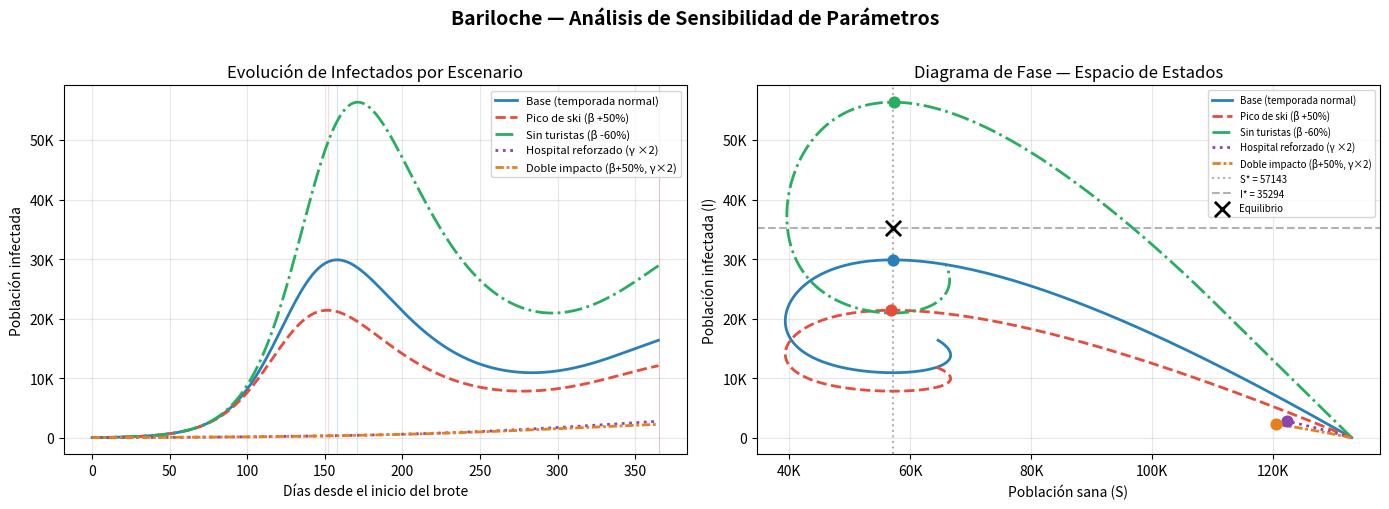

The script that saved this image: (Note: this script raises an exception after producing the figure.)
"""
Análisis complementario de Bariloche — Modelado y Simulación (UADE)
Grupo 2: Madary Fernandez, Rodrigo Larrart

Este script complementa la simulación Java con:
1. Reproducción del modelo RK4 en Python (validación)
2. Análisis de sensibilidad de parámetros (β, γ)
3. Comparación de escenarios: normal vs intervención sanitaria
4. Gráficos exportables para el informe
"""

import numpy as np
import matplotlib.pyplot as plt
import matplotlib.patches as mpatches
from matplotlib.gridspec import GridSpec

# ─────────────────────────────────────────────────────────────
# PARÁMETROS BASE — Bariloche
# ─────────────────────────────────────────────────────────────

ALPHA = 0.03         # tasa de crecimiento sano (logístico)
BETA  = 0.00000085   # tasa de contagio (β alta por turismo)
DELTA = 0.00000070   # eficiencia de propagación viral
GAMMA = 0.040        # tasa de recuperación (γ baja por sistema de salud limitado)

S0 = 132_950         # sanos iniciales
I0 = 50              # infectados iniciales (grupo turístico portador)
N  = S0 + I0         # capacidad de carga = población total
DIAS = 365

# ─────────────────────────────────────────────────────────────
# MOTOR RK4 — Misma lógica que LotkaVolterra.java
# ─────────────────────────────────────────────────────────────

def dS(s, i, alpha, beta, N):
    """dS/dt = α·S·(1 - (S+I)/N) - β·S·I"""
    return alpha * s * (1 - (s + i) / N) - beta * s * i

def dI(s, i, delta, gamma):
    """dI/dt = δ·S·I - γ·I"""
    return delta * s * i - gamma * i

def rk4(alpha, beta, delta, gamma, s0, i0, N, dias):
    """Integración RK4 con paso h=1 (un día)."""
    s, i = s0, i0
    h = 1.0
    historia_s = [s]
    historia_i = [i]

    for _ in range(dias):
        k1s = dS(s, i, alpha, beta, N)
        k1i = dI(s, i, delta, gamma)

        k2s = dS(s + h*k1s/2, i + h*k1i/2, alpha, beta, N)
        k2i = dI(s + h*k1s/2, i + h*k1i/2, delta, gamma)

        k3s = dS(s + h*k2s/2, i + h*k2i/2, alpha, beta, N)
        k3i = dI(s + h*k2s/2, i + h*k2i/2, delta, gamma)

        k4s = dS(s + h*k3s, i + h*k3i, alpha, beta, N)
        k4i = dI(s + h*k3s, i + h*k3i, delta, gamma)

        s = s + (h/6) * (k1s + 2*k2s + 2*k3s + k4s)
        i = i + (h/6) * (k1i + 2*k2i + 2*k3i + k4i)

        s = max(s, 0)
        i = max(i, 0)
        total = s + i
        if total > N:
            s *= N / total
            i *= N / total

        historia_s.append(s)
        historia_i.append(i)

    return np.array(historia_s), np.array(historia_i)

# Simulación base
dias_eje = np.arange(DIAS + 1)
S_base, I_base = rk4(ALPHA, BETA, DELTA, GAMMA, S0, I0, N, DIAS)
R_base = np.maximum(0, N - S_base - I_base)  # recuperados

pico_dia  = int(np.argmax(I_base))
pico_val  = I_base[pico_dia]
R0_base   = BETA * N / GAMMA
S_eq      = GAMMA / DELTA
I_eq      = ALPHA / BETA

print(f"=== Bariloche — Resultados ===")
print(f"R₀ estimado:          {R0_base:.2f}")
print(f"Pico infectados:      {pico_val:.0f} (día {pico_dia})")
print(f"Sanos al día 365:     {S_base[-1]:.0f}")
print(f"Infectados día 365:   {I_base[-1]:.0f}")
print(f"% Pob. en pico:       {pico_val/N*100:.1f}%")
print(f"Punto equilibrio:     S*={S_eq:.0f}, I*={I_eq:.0f}")

# ─────────────────────────────────────────────────────────────
# ESCENARIOS — Análisis de sensibilidad
# ─────────────────────────────────────────────────────────────

escenarios = {
    "Base (temporada normal)":      (ALPHA, BETA,          DELTA, GAMMA),
    "Pico de ski (β +50%)":         (ALPHA, BETA * 1.5,    DELTA, GAMMA),
    "Sin turistas (β -60%)":        (ALPHA, BETA * 0.4,    DELTA, GAMMA),
    "Hospital reforzado (γ ×2)":    (ALPHA, BETA,          DELTA, GAMMA * 2),
    "Doble impacto (β+50%, γ×2)":   (ALPHA, BETA * 1.5,    DELTA, GAMMA * 2),
}

resultados = {}
for nombre, (a, b, d, g) in escenarios.items():
    S_e, I_e = rk4(a, b, d, g, S0, I0, N, DIAS)
    R_e = np.maximum(0, N - S_e - I_e)
    pico_e = np.argmax(I_e)
    R0_e   = b * N / g
    resultados[nombre] = {
        'S': S_e, 'I': I_e, 'R': R_e,
        'pico_dia': pico_e,
        'pico_val': I_e[pico_e],
        'R0': R0_e,
        'alpha': a, 'beta': b, 'delta': d, 'gamma': g
    }

# ─────────────────────────────────────────────────────────────
# FIGURA 1 — Comparación de escenarios
# ─────────────────────────────────────────────────────────────

colores_escenarios = {
    "Base (temporada normal)":    "#2980b9",
    "Pico de ski (β +50%)":       "#e74c3c",
    "Sin turistas (β -60%)":      "#27ae60",
    "Hospital reforzado (γ ×2)":  "#8e44ad",
    "Doble impacto (β+50%, γ×2)": "#e67e22",
}

estilos = {
    "Base (temporada normal)":    "-",
    "Pico de ski (β +50%)":       "--",
    "Sin turistas (β -60%)":      "-.",
    "Hospital reforzado (γ ×2)":  ":",
    "Doble impacto (β+50%, γ×2)": (0, (3, 1, 1, 1)),
}

fig1, axes = plt.subplots(1, 2, figsize=(14, 5))
fig1.suptitle("Bariloche — Análisis de Sensibilidad de Parámetros", fontsize=14, fontweight='bold', y=1.01)

# Panel izquierdo: infectados
ax1 = axes[0]
for nombre, res in resultados.items():
    ax1.plot(dias_eje, res['I'], label=nombre,
             color=colores_escenarios[nombre],
             linestyle=estilos[nombre], linewidth=2)
    ax1.axvline(res['pico_dia'], color=colores_escenarios[nombre],
                alpha=0.2, linewidth=0.8)

ax1.set_title("Evolución de Infectados por Escenario", fontsize=12)
ax1.set_xlabel("Días desde el inicio del brote")
ax1.set_ylabel("Población infectada")
ax1.yaxis.set_major_formatter(plt.FuncFormatter(lambda v, _: f'{v/1000:.0f}K' if v >= 1000 else f'{v:.0f}'))
ax1.legend(fontsize=8, loc='upper right')
ax1.grid(alpha=0.3)

# Panel derecho: diagrama de fase
ax2 = axes[1]
for nombre, res in resultados.items():
    ax2.plot(res['S'], res['I'], label=nombre,
             color=colores_escenarios[nombre],
             linestyle=estilos[nombre], linewidth=2)
    ax2.scatter(res['S'][res['pico_dia']], res['I'][res['pico_dia']],
                color=colores_escenarios[nombre], s=60, zorder=5)

ax2.axvline(S_eq, color='gray', linestyle=':', alpha=0.6, label=f'S* = {S_eq:.0f}')
ax2.axhline(I_eq, color='gray', linestyle='--', alpha=0.6, label=f'I* = {I_eq:.0f}')
ax2.scatter([S_eq], [I_eq], color='black', s=120, zorder=6, marker='x', linewidths=2, label='Equilibrio')

ax2.set_title("Diagrama de Fase — Espacio de Estados", fontsize=12)
ax2.set_xlabel("Población sana (S)")
ax2.set_ylabel("Población infectada (I)")
ax2.xaxis.set_major_formatter(plt.FuncFormatter(lambda v, _: f'{v/1000:.0f}K'))
ax2.yaxis.set_major_formatter(plt.FuncFormatter(lambda v, _: f'{v/1000:.0f}K' if v >= 1000 else f'{v:.0f}'))
ax2.legend(fontsize=7)
ax2.grid(alpha=0.3)

fig1.tight_layout()
fig1.savefig('/home/claude/bariloche_sensibilidad.png', dpi=150, bbox_inches='tight')
print("\nGuardado: bariloche_sensibilidad.png")

# ─────────────────────────────────────────────────────────────
# FIGURA 2 — Simulación base detallada
# ─────────────────────────────────────────────────────────────

fig2, (ax_top, ax_bot) = plt.subplots(2, 1, figsize=(12, 8), sharex=True)
fig2.suptitle("Bariloche — Simulación Pandemia (Lotka-Volterra + RK4)", fontsize=14, fontweight='bold')

# Sanos
ax_top.plot(dias_eje, S_base, color='#2980b9', linewidth=2.5, label='Sanos (S)')
ax_top.fill_between(dias_eje, S_base, alpha=0.15, color='#2980b9')
ax_top.set_ylabel("Población sana")
ax_top.set_title("Evolución de la Población Sana")
ax_top.yaxis.set_major_formatter(plt.FuncFormatter(lambda v, _: f'{v/1000:.0f}K'))
ax_top.legend()
ax_top.grid(alpha=0.3)

# Infectados + recuperados
ax_bot.plot(dias_eje, I_base, color='#e74c3c', linewidth=2.5, label='Infectados (I)')
ax_bot.fill_between(dias_eje, I_base, alpha=0.2, color='#e74c3c')
ax_bot.plot(dias_eje, R_base, color='#27ae60', linewidth=2, linestyle='--', label='Recuperados (R = N - S - I)')
ax_bot.axvline(pico_dia, color='#e74c3c', linestyle=':', alpha=0.7)
ax_bot.annotate(f'Pico: {pico_val:.0f}\n(día {pico_dia})',
                xy=(pico_dia, pico_val),
                xytext=(pico_dia + 15, pico_val * 0.9),
                fontsize=9,
                arrowprops=dict(arrowstyle='->', color='#c0392b'),
                color='#c0392b', fontweight='bold')
ax_bot.set_xlabel("Días desde inicio del brote")
ax_bot.set_ylabel("Población")
ax_bot.set_title(f"Evolución de Infectados y Recuperados  |  R₀ = {R0_base:.2f}")
ax_bot.yaxis.set_major_formatter(plt.FuncFormatter(lambda v, _: f'{v/1000:.0f}K' if v >= 1000 else f'{v:.0f}'))
ax_bot.legend()
ax_bot.grid(alpha=0.3)

fig2.tight_layout()
fig2.savefig('/home/claude/bariloche_base.png', dpi=150, bbox_inches='tight')
print("Guardado: bariloche_base.png")

# ─────────────────────────────────────────────────────────────
# TABLA RESUMEN
# ─────────────────────────────────────────────────────────────

print("\n=== Comparativa de Escenarios ===")
print(f"{'Escenario':<35} {'R₀':>6} {'Pico':>10} {'% Pob':>8} {'Día pico':>10}")
print("-" * 75)
for nombre, res in resultados.items():
    print(f"{nombre:<35} {res['R0']:>6.2f} {res['pico_val']:>10.0f} {res['pico_val']/N*100:>7.1f}% {res['pico_dia']:>10}")
